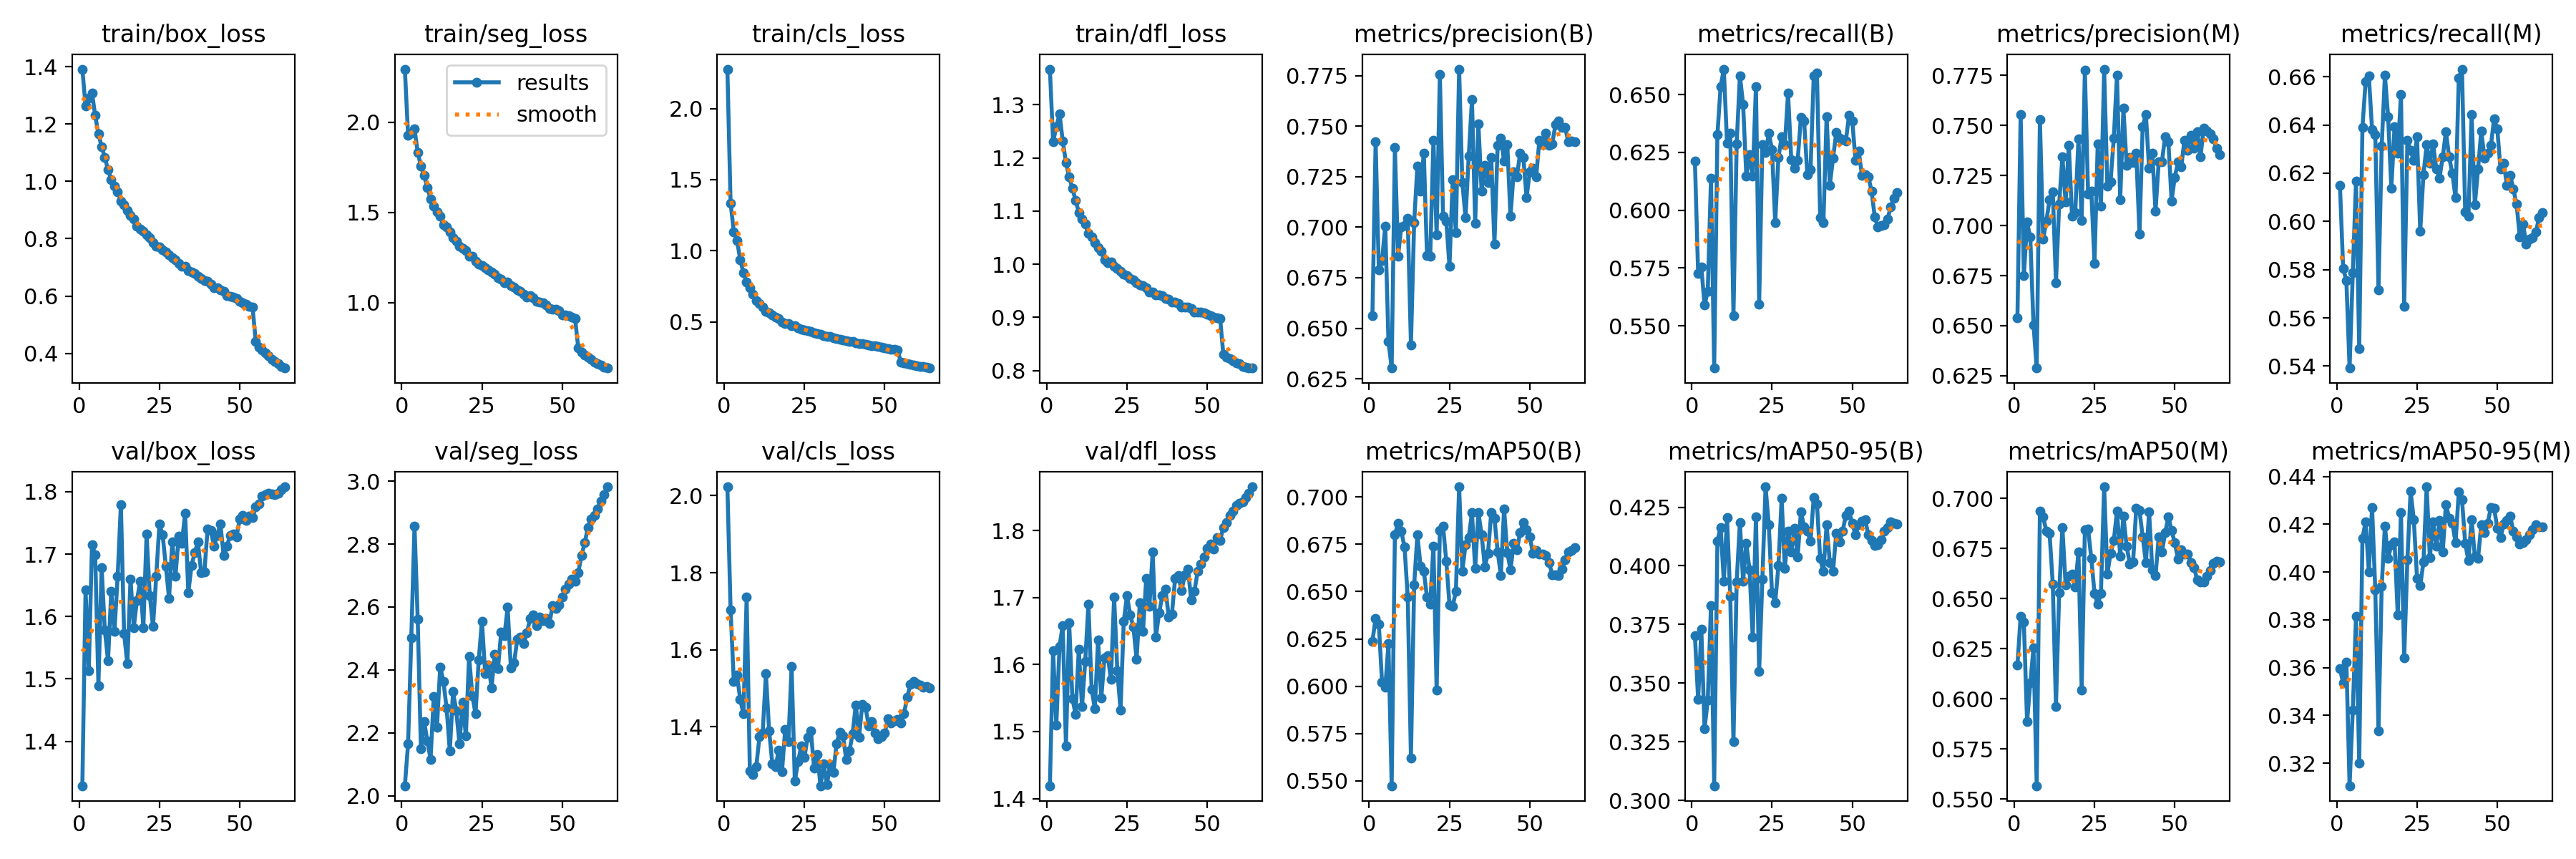

Values plotted in this chart, from the file beside it:
epoch, train/box_loss, train/seg_loss, train/cls_loss, train/dfl_loss, metrics/precision(B), metrics/recall(B), metrics/mAP50(B), metrics/mAP50-95(B), metrics/precision(M), metrics/recall(M), metrics/mAP50(M), metrics/mAP50-95(M), val/box_loss, val/seg_loss, val/cls_loss, val/dfl_loss, lr/pg0, lr/pg1, lr/pg2
1, 1.391, 2.295, 2.277, 1.367, 0.6561, 0.6213, 0.6238, 0.3703, 0.654, 0.6148, 0.6168, 0.3595, 1.329, 2.032, 2.023, 1.419, 0.003328, 0.003328, 0.003328
2, 1.263, 1.929, 1.335, 1.23, 0.7422, 0.5726, 0.6358, 0.343, 0.7555, 0.5805, 0.6412, 0.3536, 1.643, 2.165, 1.704, 1.621, 0.006558, 0.006558, 0.006558
3, 1.29, 1.94, 1.135, 1.258, 0.6788, 0.5755, 0.6328, 0.373, 0.675, 0.5755, 0.6384, 0.3624, 1.513, 2.502, 1.517, 1.51, 0.009685, 0.009685, 0.009685
4, 1.309, 1.964, 1.073, 1.283, 0.6835, 0.559, 0.602, 0.3306, 0.7017, 0.5392, 0.5885, 0.3105, 1.715, 2.858, 1.534, 1.628, 0.009536, 0.009536, 0.009536
5, 1.23, 1.833, 0.9372, 1.231, 0.7006, 0.565, 0.5995, 0.3427, 0.6942, 0.5787, 0.6078, 0.3422, 1.699, 2.562, 1.472, 1.659, 0.009381, 0.009381, 0.009381
6, 1.167, 1.757, 0.8453, 1.191, 0.6433, 0.6137, 0.6224, 0.383, 0.6504, 0.6166, 0.6253, 0.3814, 1.489, 2.149, 1.433, 1.479, 0.009227, 0.009227, 0.009227
7, 1.121, 1.704, 0.7808, 1.164, 0.6303, 0.5318, 0.5475, 0.3063, 0.6288, 0.5473, 0.5566, 0.3202, 1.679, 2.237, 1.737, 1.662, 0.009072, 0.009072, 0.009072
8, 1.084, 1.639, 0.7371, 1.143, 0.7393, 0.6326, 0.68, 0.4106, 0.7529, 0.639, 0.6938, 0.4143, 1.579, 2.174, 1.286, 1.55, 0.008917, 0.008917, 0.008917
9, 1.04, 1.574, 0.6918, 1.12, 0.6858, 0.6534, 0.6862, 0.4164, 0.6933, 0.6581, 0.6907, 0.421, 1.529, 2.117, 1.276, 1.526, 0.008762, 0.008762, 0.008762
10, 1.007, 1.533, 0.6491, 1.098, 0.7003, 0.661, 0.6817, 0.3936, 0.7022, 0.6603, 0.6838, 0.4, 1.64, 2.315, 1.297, 1.623, 0.008608, 0.008608, 0.008608
11, 0.9833, 1.501, 0.6275, 1.085, 0.7008, 0.6291, 0.6735, 0.4205, 0.7129, 0.6381, 0.6827, 0.4271, 1.576, 2.219, 1.375, 1.537, 0.008453, 0.008453, 0.008453
12, 0.9631, 1.479, 0.6019, 1.075, 0.7044, 0.6332, 0.6473, 0.3869, 0.7168, 0.6361, 0.6574, 0.3926, 1.665, 2.409, 1.385, 1.605, 0.008298, 0.008298, 0.008298
13, 0.9316, 1.432, 0.5745, 1.058, 0.6417, 0.5545, 0.5622, 0.3251, 0.6714, 0.5715, 0.5963, 0.3336, 1.779, 2.364, 1.538, 1.69, 0.008144, 0.008144, 0.008144
14, 0.9189, 1.42, 0.5637, 1.051, 0.7024, 0.6288, 0.6535, 0.3931, 0.7109, 0.6312, 0.6531, 0.394, 1.573, 2.279, 1.39, 1.563, 0.007989, 0.007989, 0.007989
15, 0.8982, 1.391, 0.5477, 1.041, 0.7302, 0.6581, 0.68, 0.4185, 0.7344, 0.6607, 0.6855, 0.4193, 1.524, 2.143, 1.304, 1.534, 0.007834, 0.007834, 0.007834
16, 0.8813, 1.361, 0.5349, 1.03, 0.7179, 0.6459, 0.6634, 0.3935, 0.7117, 0.6433, 0.657, 0.4057, 1.66, 2.331, 1.296, 1.637, 0.00768, 0.00768, 0.00768
17, 0.8682, 1.34, 0.5249, 1.024, 0.7368, 0.6148, 0.6608, 0.4095, 0.7403, 0.6137, 0.6611, 0.4114, 1.582, 2.27, 1.339, 1.55, 0.007525, 0.007525, 0.007525
18, 0.8448, 1.311, 0.4986, 1.008, 0.686, 0.624, 0.6471, 0.3984, 0.7047, 0.6393, 0.6621, 0.4128, 1.626, 2.166, 1.284, 1.61, 0.00737, 0.00737, 0.00737
19, 0.8344, 1.3, 0.4897, 1.004, 0.6857, 0.6148, 0.6434, 0.3695, 0.7063, 0.6282, 0.6558, 0.3819, 1.657, 2.297, 1.393, 1.614, 0.007216, 0.007216, 0.007216
20, 0.8273, 1.287, 0.4878, 1.005, 0.7431, 0.6534, 0.6741, 0.4209, 0.7433, 0.6527, 0.6732, 0.4249, 1.583, 2.191, 1.362, 1.578, 0.007061, 0.007061, 0.007061
21, 0.8141, 1.259, 0.472, 0.9963, 0.6962, 0.5594, 0.5978, 0.355, 0.7026, 0.5646, 0.6045, 0.364, 1.732, 2.443, 1.556, 1.701, 0.006906, 0.006906, 0.006906
22, 0.8043, 1.258, 0.4728, 0.9917, 0.7755, 0.6285, 0.6821, 0.3942, 0.7777, 0.6336, 0.6843, 0.4052, 1.634, 2.319, 1.259, 1.591, 0.006752, 0.006752, 0.006752
23, 0.7869, 1.229, 0.4566, 0.9861, 0.7056, 0.6249, 0.6845, 0.4337, 0.7158, 0.6294, 0.6848, 0.4338, 1.584, 2.261, 1.309, 1.532, 0.006597, 0.006597, 0.006597
24, 0.7745, 1.215, 0.4485, 0.9819, 0.703, 0.6332, 0.6661, 0.4175, 0.7172, 0.6253, 0.6701, 0.4219, 1.664, 2.432, 1.351, 1.664, 0.006442, 0.006442, 0.006442
25, 0.7714, 1.207, 0.444, 0.9786, 0.6806, 0.6263, 0.6431, 0.3885, 0.681, 0.635, 0.6527, 0.3975, 1.748, 2.555, 1.321, 1.703, 0.006287, 0.006287, 0.006287
26, 0.7624, 1.192, 0.4369, 0.9732, 0.7233, 0.5946, 0.6423, 0.3842, 0.7409, 0.5958, 0.6472, 0.3942, 1.731, 2.389, 1.374, 1.674, 0.006133, 0.006133, 0.006133
27, 0.7536, 1.181, 0.4329, 0.9709, 0.6973, 0.6227, 0.6501, 0.4001, 0.7097, 0.6195, 0.6526, 0.4042, 1.681, 2.416, 1.389, 1.656, 0.005978, 0.005978, 0.005978
28, 0.7445, 1.17, 0.4243, 0.9648, 0.7782, 0.6318, 0.7053, 0.4287, 0.7782, 0.6318, 0.7058, 0.4357, 1.629, 2.344, 1.294, 1.608, 0.005823, 0.005823, 0.005823
29, 0.7331, 1.156, 0.4151, 0.9605, 0.722, 0.6282, 0.6608, 0.3989, 0.7198, 0.6242, 0.6623, 0.4061, 1.719, 2.451, 1.329, 1.692, 0.005669, 0.005669, 0.005669
30, 0.7255, 1.138, 0.4109, 0.9592, 0.7047, 0.6506, 0.6748, 0.4149, 0.722, 0.6321, 0.6726, 0.4211, 1.665, 2.405, 1.247, 1.65, 0.005514, 0.005514, 0.005514
31, 0.7128, 1.129, 0.4036, 0.9557, 0.7352, 0.622, 0.6786, 0.4061, 0.7436, 0.6217, 0.6789, 0.4107, 1.729, 2.521, 1.303, 1.729, 0.005359, 0.005359, 0.005359
32, 0.7031, 1.111, 0.3952, 0.9476, 0.7631, 0.618, 0.6916, 0.4159, 0.7753, 0.618, 0.6937, 0.4216, 1.718, 2.509, 1.25, 1.687, 0.005205, 0.005205, 0.005205
33, 0.7044, 1.116, 0.3972, 0.9478, 0.7021, 0.6217, 0.6623, 0.4039, 0.7129, 0.6267, 0.6713, 0.4084, 1.766, 2.599, 1.303, 1.768, 0.00505, 0.00505, 0.00505
34, 0.6893, 1.093, 0.3856, 0.9425, 0.7512, 0.6401, 0.6917, 0.423, 0.7587, 0.6372, 0.6911, 0.4283, 1.638, 2.407, 1.281, 1.641, 0.004895, 0.004895, 0.004895
35, 0.6842, 1.087, 0.3837, 0.9427, 0.7178, 0.6386, 0.6801, 0.4168, 0.7301, 0.6267, 0.6763, 0.4226, 1.682, 2.422, 1.356, 1.677, 0.004741, 0.004741, 0.004741
36, 0.6795, 1.07, 0.3759, 0.9408, 0.7307, 0.6155, 0.663, 0.4148, 0.734, 0.6199, 0.6673, 0.4204, 1.702, 2.498, 1.387, 1.703, 0.004586, 0.004586, 0.004586
37, 0.6689, 1.062, 0.3714, 0.9362, 0.7222, 0.6175, 0.6703, 0.4104, 0.7315, 0.6098, 0.6682, 0.4123, 1.719, 2.505, 1.376, 1.713, 0.004431, 0.004431, 0.004431
38, 0.6624, 1.048, 0.3672, 0.9344, 0.7345, 0.6581, 0.6917, 0.4292, 0.7361, 0.6595, 0.6951, 0.4335, 1.67, 2.484, 1.316, 1.671, 0.004277, 0.004277, 0.004277
39, 0.6531, 1.032, 0.3609, 0.9289, 0.6917, 0.6592, 0.6887, 0.4264, 0.6958, 0.6632, 0.694, 0.4303, 1.671, 2.517, 1.337, 1.676, 0.004122, 0.004122, 0.004122
40, 0.6526, 1.037, 0.3604, 0.9285, 0.7406, 0.5968, 0.671, 0.4031, 0.7496, 0.604, 0.6809, 0.4121, 1.74, 2.563, 1.383, 1.729, 0.003967, 0.003967, 0.003967
41, 0.642, 1.029, 0.3545, 0.9259, 0.7441, 0.5946, 0.6586, 0.3976, 0.7555, 0.6022, 0.6681, 0.4048, 1.738, 2.574, 1.457, 1.733, 0.003812, 0.003812, 0.003812
42, 0.6291, 1.007, 0.3482, 0.9199, 0.7328, 0.6404, 0.6935, 0.4174, 0.7285, 0.6442, 0.6932, 0.4219, 1.712, 2.542, 1.373, 1.71, 0.003658, 0.003658, 0.003658
43, 0.6292, 1.002, 0.345, 0.9199, 0.7409, 0.6108, 0.6706, 0.4014, 0.7361, 0.6069, 0.6643, 0.4067, 1.73, 2.568, 1.458, 1.734, 0.003503, 0.003503, 0.003503
44, 0.6223, 0.997, 0.341, 0.9193, 0.7053, 0.6224, 0.6615, 0.3976, 0.7071, 0.6217, 0.6615, 0.4056, 1.748, 2.557, 1.451, 1.743, 0.003348, 0.003348, 0.003348
45, 0.6169, 0.9862, 0.3379, 0.9164, 0.7274, 0.6336, 0.6753, 0.4138, 0.732, 0.6375, 0.6807, 0.4197, 1.697, 2.563, 1.403, 1.696, 0.003194, 0.003194, 0.003194
46, 0.6027, 0.9688, 0.3306, 0.9104, 0.7251, 0.6313, 0.672, 0.4101, 0.732, 0.6263, 0.6734, 0.4164, 1.713, 2.547, 1.413, 1.709, 0.003039, 0.003039, 0.003039
47, 0.599, 0.9633, 0.3298, 0.9096, 0.7367, 0.6307, 0.6811, 0.4148, 0.7446, 0.6283, 0.6828, 0.4204, 1.729, 2.604, 1.385, 1.739, 0.002884, 0.002884, 0.002884
48, 0.5976, 0.9627, 0.3265, 0.9102, 0.7344, 0.63, 0.6863, 0.4215, 0.7419, 0.6314, 0.6909, 0.4271, 1.732, 2.595, 1.37, 1.75, 0.00273, 0.00273, 0.00273
49, 0.5904, 0.9541, 0.3238, 0.9093, 0.7147, 0.6412, 0.6825, 0.4233, 0.7124, 0.6426, 0.6839, 0.4268, 1.728, 2.606, 1.375, 1.761, 0.002575, 0.002575, 0.002575
50, 0.5814, 0.9328, 0.3149, 0.9055, 0.7274, 0.6386, 0.679, 0.418, 0.7242, 0.6383, 0.6779, 0.4183, 1.756, 2.633, 1.384, 1.774, 0.00242, 0.00242, 0.00242
51, 0.5769, 0.9303, 0.3131, 0.9036, 0.7291, 0.6217, 0.6701, 0.4134, 0.7318, 0.6217, 0.6698, 0.4146, 1.762, 2.657, 1.421, 1.78, 0.002266, 0.002266, 0.002266
52, 0.572, 0.927, 0.3087, 0.9011, 0.7251, 0.6256, 0.6716, 0.4175, 0.7293, 0.6242, 0.6742, 0.4201, 1.754, 2.674, 1.409, 1.773, 0.002111, 0.002111, 0.002111
53, 0.5651, 0.9189, 0.3066, 0.8995, 0.7431, 0.6152, 0.6698, 0.4189, 0.7427, 0.6149, 0.6721, 0.4217, 1.761, 2.688, 1.415, 1.79, 0.001956, 0.001956, 0.001956
54, 0.5609, 0.9116, 0.3042, 0.8985, 0.741, 0.6155, 0.6699, 0.4198, 0.7377, 0.6191, 0.6723, 0.4233, 1.759, 2.683, 1.42, 1.786, 0.001802, 0.001802, 0.001802
55, 0.442, 0.7473, 0.217, 0.8312, 0.7465, 0.6146, 0.669, 0.4132, 0.7453, 0.6134, 0.668, 0.4172, 1.776, 2.709, 1.409, 1.805, 0.001647, 0.001647, 0.001647
56, 0.4224, 0.724, 0.2095, 0.8256, 0.7405, 0.6083, 0.6653, 0.4109, 0.7385, 0.6072, 0.6655, 0.4147, 1.781, 2.764, 1.434, 1.812, 0.001492, 0.001492, 0.001492
57, 0.4111, 0.7077, 0.2065, 0.8222, 0.7413, 0.5971, 0.6589, 0.4086, 0.747, 0.5935, 0.6592, 0.4118, 1.793, 2.804, 1.477, 1.823, 0.001337, 0.001337, 0.001337
58, 0.403, 0.6954, 0.1998, 0.8183, 0.7508, 0.5927, 0.659, 0.4091, 0.7344, 0.599, 0.6581, 0.4124, 1.795, 2.852, 1.51, 1.83, 0.001183, 0.001183, 0.001183
59, 0.3918, 0.6843, 0.1969, 0.814, 0.7525, 0.5935, 0.6586, 0.4112, 0.7486, 0.5906, 0.6582, 0.4137, 1.798, 2.88, 1.519, 1.837, 0.001028, 0.001028, 0.001028
60, 0.3783, 0.669, 0.1905, 0.8133, 0.7492, 0.5939, 0.6617, 0.4147, 0.7471, 0.5928, 0.6611, 0.4156, 1.797, 2.891, 1.511, 1.841, 0.0008734, 0.0008734, 0.0008734
... 4 more rows
